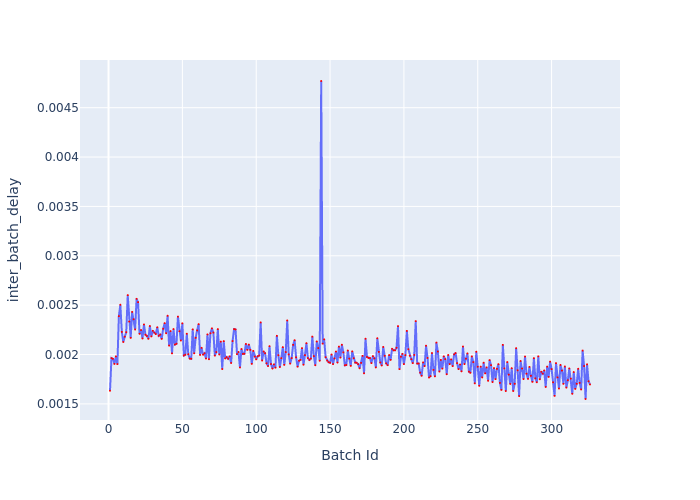

Values plotted in this chart, from the file beside it:
Batch Id, inter_batch_delay
1, 0.001633
2, 0.001964
3, 0.001956
4, 0.001905
5, 0.001981
6, 0.001903
7, 0.002388
8, 0.002504
9, 0.002229
10, 0.002127
11, 0.00218
12, 0.002226
13, 0.002602
14, 0.002334
15, 0.002169
16, 0.002432
17, 0.002357
18, 0.002254
19, 0.002564
20, 0.002531
21, 0.00221
22, 0.002248
23, 0.002163
24, 0.002305
25, 0.002201
26, 0.002188
27, 0.00216
28, 0.002289
29, 0.002184
30, 0.00224
31, 0.002222
32, 0.002207
33, 0.002276
34, 0.00219
35, 0.002201
36, 0.002158
37, 0.002261
38, 0.002318
39, 0.002216
40, 0.002393
41, 0.002091
42, 0.002238
43, 0.002011
44, 0.002258
45, 0.002101
46, 0.002109
47, 0.002384
48, 0.002236
49, 0.002142
50, 0.002316
51, 0.00199
52, 0.001998
53, 0.00221
54, 0.002003
55, 0.001959
56, 0.001957
57, 0.002255
58, 0.002012
59, 0.002169
60, 0.002244
... 266 more rows
